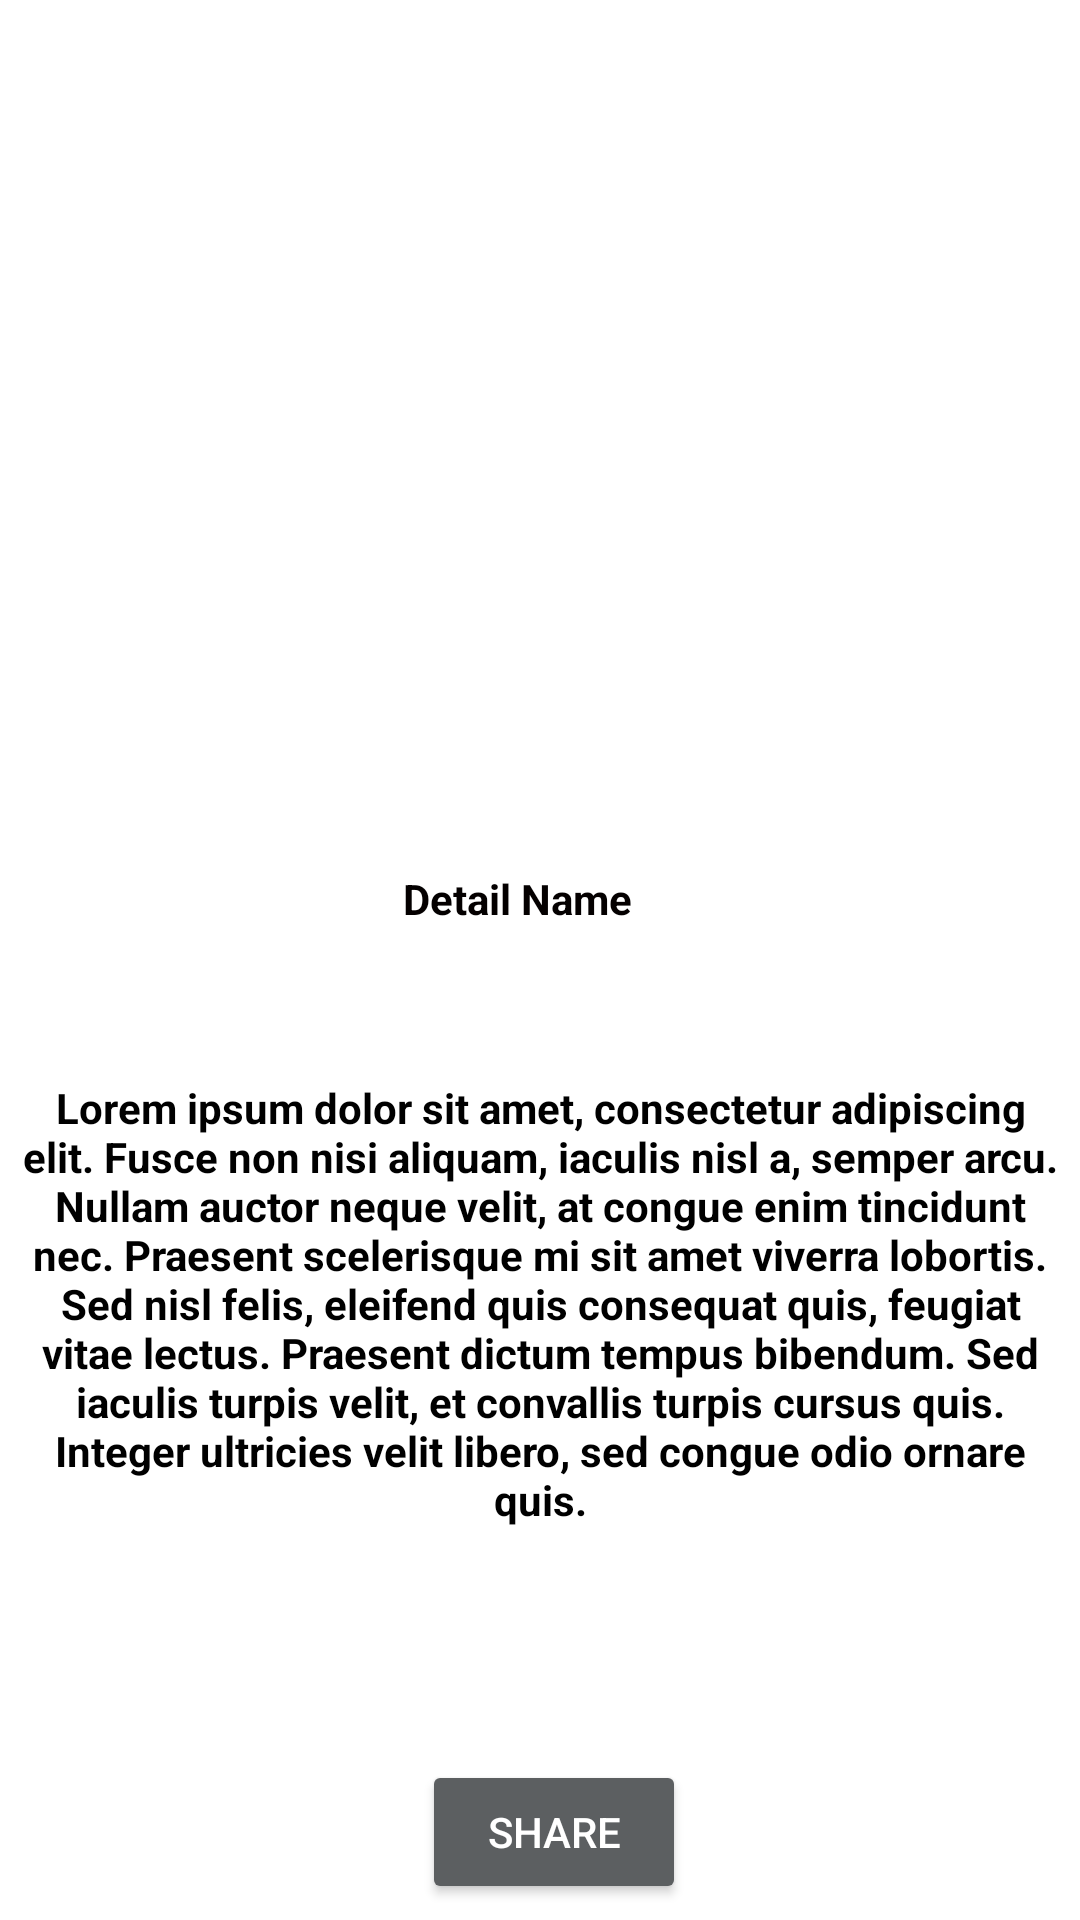

The Android layout XML behind this screen, and the referenced resources:
<!-- AndroidManifest.xml: application theme Theme.Fruitz -->
<!-- res/layout/activity_detail.xml -->
<?xml version="1.0" encoding="utf-8"?>
<ScrollView xmlns:android="http://schemas.android.com/apk/res/android"
    xmlns:app="http://schemas.android.com/apk/res-auto"
    xmlns:tools="http://schemas.android.com/tools"
    android:id="@+id/main"
    android:layout_width="match_parent"
    android:layout_height="match_parent"
    android:background="@color/white"
    tools:context=".ui.detail.DetailActivity">

    <androidx.constraintlayout.widget.ConstraintLayout
        android:layout_width="wrap_content"
        android:layout_height="wrap_content">

        <ImageView
            android:id="@+id/iv_image"
            android:layout_width="411dp"
            android:layout_height="262dp"
            android:contentDescription="@string/image_of_detail_fruits"
            app:layout_constraintEnd_toEndOf="parent"
            app:layout_constraintStart_toStartOf="parent"
            app:layout_constraintTop_toTopOf="parent"
            tools:srcCompat="@tools:sample/avatars" />

        <TextView
            android:id="@+id/tv_detail_name"
            android:layout_width="111dp"
            android:layout_height="31dp"
            android:layout_marginTop="28dp"
            android:layout_marginEnd="132dp"
            android:text="@string/detail_name"
            android:textAlignment="center"
            android:textColor="#040000"
            android:textStyle="bold"
            app:layout_constraintEnd_toEndOf="parent"
            app:layout_constraintTop_toBottomOf="@+id/iv_image" />

        <TextView
            android:id="@+id/tv_article"
            android:layout_width="353dp"
            android:layout_height="191dp"
            android:layout_marginTop="32dp"
            android:text="@string/lorem_ipsum"
            android:textAlignment="center"
            android:textColor="@color/black"
            android:textStyle="bold"
            app:layout_constraintBottom_toBottomOf="parent"
            app:layout_constraintEnd_toEndOf="parent"
            app:layout_constraintStart_toStartOf="parent"
            app:layout_constraintTop_toBottomOf="@+id/tv_detail_name"
            app:layout_constraintVertical_bias="0.074" />

        <Button
            android:id="@+id/action_share"
            android:layout_width="wrap_content"
            android:layout_height="wrap_content"
            android:backgroundTint="@color/material_dynamic_neutral40"
            android:layout_marginTop="36dp"
            android:layout_marginEnd="128dp"
            android:text="@string/share"
            android:textColor="@color/white"
            app:layout_constraintEnd_toEndOf="@+id/tv_article"
            app:layout_constraintTop_toBottomOf="@+id/tv_article" />
    </androidx.constraintlayout.widget.ConstraintLayout>
</ScrollView>
<!-- resources referenced by this layout -->
<resources>
  <color name="black">#FF000000</color>
  <color name="white">#FFFFFFFF</color>
  <string name="detail_name">Detail Name</string>
  <string name="image_of_detail_fruits">Image of Detail Fruits</string>
  <string name="lorem_ipsum">Lorem ipsum dolor sit amet, consectetur adipiscing elit. Fusce non nisi aliquam, iaculis nisl a, semper arcu. Nullam auctor neque velit, at congue enim tincidunt nec. Praesent scelerisque mi sit amet viverra lobortis. Sed nisl felis, eleifend quis consequat quis, feugiat vitae lectus. Praesent dictum tempus bibendum. Sed iaculis turpis velit, et convallis turpis cursus quis. Integer ultricies velit libero, sed congue odio ornare quis.</string>
  <string name="share">Share</string>
  <style name="Theme.Fruitz" parent="Theme.MaterialComponents.DayNight">
          
          <item name="colorPrimary">@color/green_500</item>
          <item name="colorPrimaryVariant">@color/green_700</item>
          <item name="colorOnPrimary">#85AA87</item>
          
          <item name="colorSecondary">@color/teal_200</item>
          <item name="colorSecondaryVariant">@color/teal_700</item>
  
          
          <item name="android:statusBarColor">@android:color/holo_purple</item>
          
      </style>
  <color name="green_500">#4CAF50</color>
  <color name="green_700">#388E3C</color>
  <color name="teal_200">#FF03DAC5</color>
  <color name="teal_700">#FF018786</color>
</resources>
